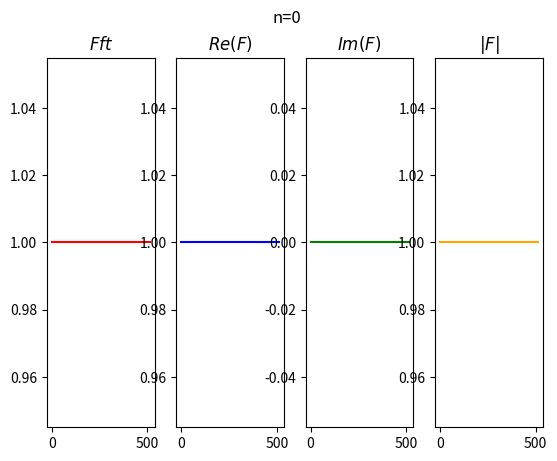
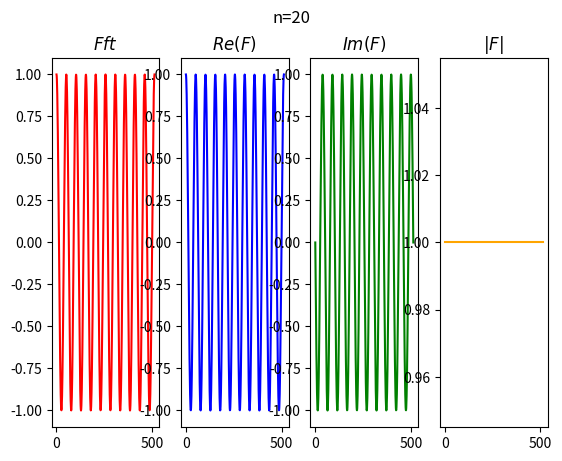

These charts were generated, in order, by the following Python code:
'''
Exercise 6

Analysis of unit pulses (dirac functions)

Dependencies: numpy, matplotlib

Authors:
@Eleonora Svanberg
@Henrik Jörnling
'''

#Modules
import numpy as np
import matplotlib.pyplot as plt

def plotfft(pt: np.ndarray, n: int) -> None:
    '''Plot proporties of F(pt)'''
    Fft = np.fft.rfft(pt) # Fouriertransform F(f) of pulse
    fig, (ax1, ax2, ax3, ax4) = plt.subplots(1, 4)
    fig.suptitle(f'n={n}')
    ax1.plot(Fft, color='r')# Plot real part of Fft vs looping index 
    ax1.set_title('$Fft$')
    ax2.plot(np.real(Fft), color='b') # Plot real part of Fft vs looping index 
    ax2.set_title('$Re(F)$')
    ax3.plot(np.imag(Fft), color='g') # Plot real part of Fft vs looping index 
    ax3.set_title('$Im(F)$')
    ax4.plot(np.abs(Fft), color='orange') # Plot real part of Fft vs looping index 
    ax4.set_title('$|F|$')
    plt.show()
    

def sample(T1:int) -> np.ndarray:
    '''
    Returns a data sample by given time
    '''
    N = 1024 # number of data points
    T0 = 0.0 # start of sample [s]
    t = np.linspace(T0, T1, N, endpoint=False) # array with sample time
    Ts = T1-T0
    deltat = Ts/N
    vs = 1/deltat
    deltav = 1/Ts
    print(f't[0]={t[0]:.2f}, t[1]={t[1]:.2f}, t[2]={t[2]:.2f}')
    print(f'Ts={Ts}, N={N}, deltat={deltat:.2f}, vs={vs:.2f}, deltav={deltav:.2f}')

    return t

T1 = 1.0
t = sample(T1)
pt1, pt2 = np.zeros(t.shape), np.zeros(t.shape)

# a)
pt1[0] = 1
plotfft(pt1, 0)

# b)
pt2[20] = 1
plotfft(pt2, 20)
